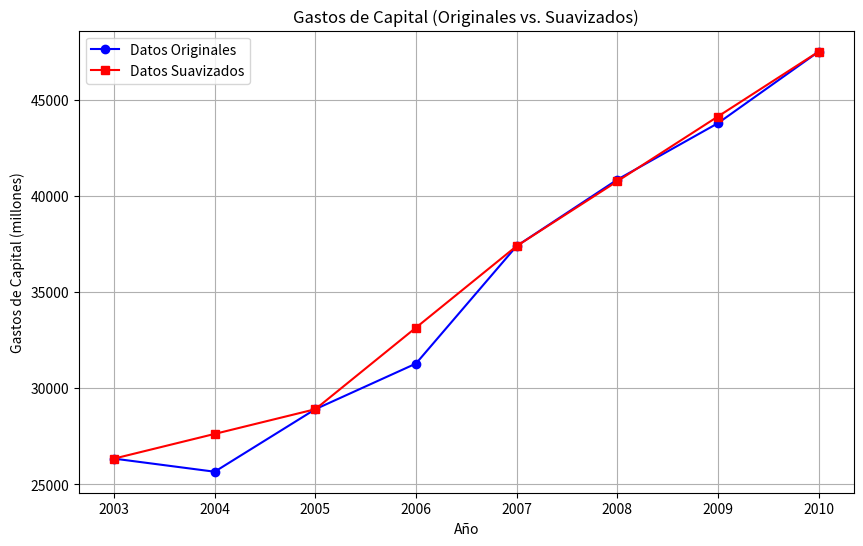

Source code (Python):
import numpy as np
import matplotlib.pyplot as plt

# Datos originales
años = np.array([2003, 2004, 2005, 2006, 2007, 2008, 2009, 2010])
gastos = np.array([26334.40, 25652.80, 28901.50, 31274.40, 37382.10, 40835.40, 43768.80, 47485.40])

# Interpolación lineal para los años 2004, 2006 y 2009
años_interpolacion = [2003, 2005, 2007, 2010]  # Tomamos los años fuera de los que queremos suavizar
gastos_interpolacion = [26334.40, 28901.50, 37382.10, 47485.40]  # Gastos correspondientes

# Calcular los valores suavizados
gastos_suavizados = np.interp(años, años_interpolacion, gastos_interpolacion)

# Obtener los valores interpolados para los años 2004, 2006 y 2009
valores_nuevos = {
    2004: gastos_suavizados[np.where(años == 2004)][0],
    2006: gastos_suavizados[np.where(años == 2006)][0],
    2009: gastos_suavizados[np.where(años == 2009)][0]
}

# Mostrar los nuevos valores de 2004, 2006 y 2009
print("Nuevos valores interpolados:")
for año, valor in valores_nuevos.items():
    print(f"Año {año}: {valor:.2f}")

# Graficar los datos originales y suavizados
plt.figure(figsize=(10, 6))

# Graficar los datos originales
plt.plot(años, gastos, 'o-', label="Datos Originales", color='blue')

# Graficar los datos suavizados
plt.plot(años, gastos_suavizados, 's-', label="Datos Suavizados", color='red')

# Etiquetas y título
plt.xlabel('Año')
plt.ylabel('Gastos de Capital (millones)')
plt.title('Gastos de Capital (Originales vs. Suavizados)')
plt.legend()
plt.grid(True)

# Mostrar gráfico
plt.show()